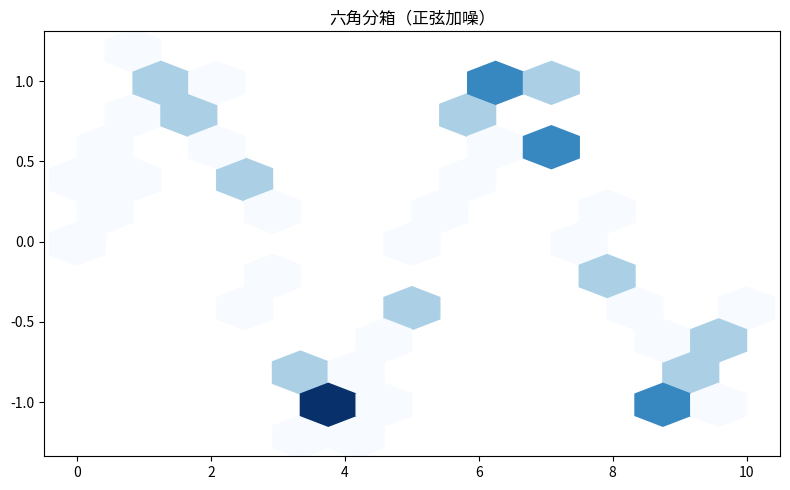

Python code for this plot:
"""六角分箱（正弦加噪）
数据可视化示例（matplotlib）。二维密度六角分箱。
运行后在当前目录生成 'viz_hexbin_d1'_preview.png。
"""
import matplotlib
matplotlib.use("Agg")
import matplotlib.pyplot as plt
import numpy as np

rng = np.random.default_rng(7)
fig, ax = plt.subplots(figsize=(8, 5))
x = np.linspace(0, 10, 60)
y = np.array(np.sin(np.linspace(0, 12, 60)) + rng.normal(0, 0.15, 60))
ax.hexbin(x, y, gridsize=12, cmap='Blues', mincnt=1)
ax.set_title("六角分箱（正弦加噪）")
plt.tight_layout()
plt.savefig("'viz_hexbin_d1'_preview.png", dpi=110)
print("已生成 'viz_hexbin_d1'_preview.png")
